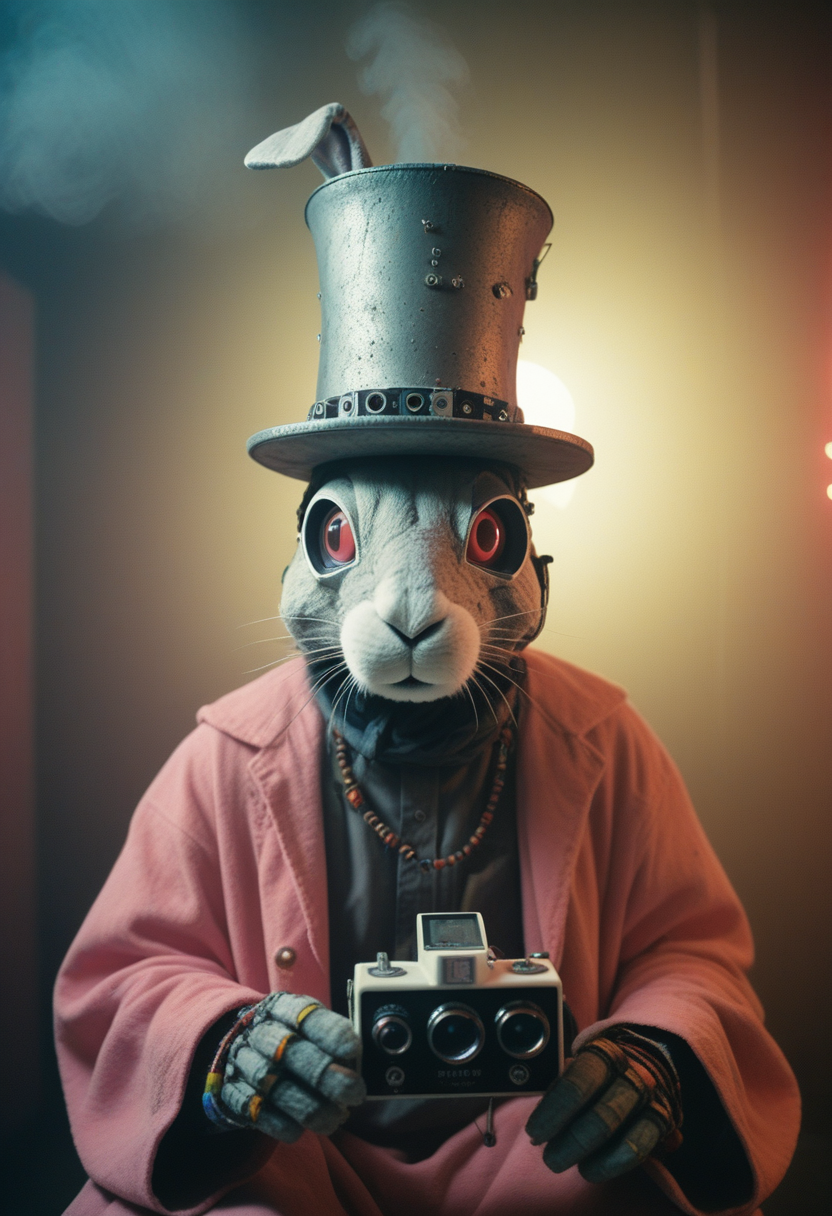
Generation parameters embedded in this image by AUTOMATIC1111 Stable Diffusion web UI or a fork of it (Forge, ...) (PNG 'parameters' text chunk):
Craft a captivating neon-pastel caption for a photo capturing the essence of a cyborg Bedouin sorcerer, defying expectations by conjuring a whimsical robot 'freak' from an oversized top hat. The peculiar figure emerges clad in a comically ill-fitted rabbit costume, set against a vintage, smoky backdrop.
 very detailed, atmospheric haze, Film grain, cinematic film still, shallow depth of field, highly detailed, high budget, cinemascope, moody, epic, OverallDetail, gorgeous, 2000s vintage RAW photo, photorealistic, candid camera, color graded cinematic, eye catchlights, atmospheric lighting, skin pores, imperfections, natural, shallow dof
Negative prompt:  
Steps: 22, Sampler: Euler a, CFG scale: 3.5, Seed: 1548854702, Size: 832x1216, Model hash: ccbf759201, Model: AIPG add X, VAE hash: 235745af8d, VAE: madebyollinsdxl-vae-fp16-fix.safetensors, ENSD: 2828, Discard penultimate sigma: True, SGM noise multiplier: True, Version: f0.0.17v1.8.0rc-latest-276-g29be1da7